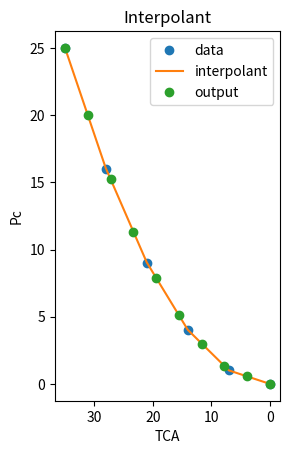

Python code for this plot:
import numpy as np
import matplotlib.pyplot as plt
from scipy.interpolate import interp1d

points = 10                                                         #how many points in total do we want from the interpolation
accuracy = 500                                                      #higher is better, like around 500 is good
'''
#test events
event = np.random.random((2,10)) 
#event = np.array([[0,1,4,9,16,25],[0,1,2,3,4,5]])

Pc = event[0,:]
TCA = 7 * event[1,:]

#print(Pc)  
#print(TCA)

interpolant = interp1d(TCA, Pc , kind='linear')
x = np.linspace(min(TCA),max(TCA),accuracy)
y = interpolant(x)

output_TCA = np.linspace(min(TCA),max(TCA), points)
output_Pc = interpolant(output_TCA)
#print(output_TCA, output_Pc)                                        #print output values

plt.plot(TCA, Pc, 'o', label = 'data')                              #original data points visualization
#plt.plot(x,y,'o', label= 'interpolant1')                            #individual data points visualization
plt.plot(x,y,'-', label= 'interpolant')                             #interpolant visualization
plt.plot(output_TCA, output_Pc, 'o', label= 'output')               #output visualization
plt.gca().invert_xaxis()
plt.legend()
plt.title('Interpolant')
plt.xlabel('TCA')
plt.ylabel('Pc')
#plt.show()

'''

events = {1 : np.random.random((2,10)), 2 : np.array([[0,1,4,9,16,25],[0,1,2,3,4,5]])}
#print(events)
#print(events[2])
for i in range(1,len(events)+1):
    event = events[i]  
    print(i)
    print(event)
    Pc = event[0,:]
    TCA = 7 * event[1,:]

    #print(Pc)  
    #print(TCA)

    interpolant = interp1d(TCA, Pc , kind='linear')
    x = np.linspace(min(TCA),max(TCA),accuracy)
    y = interpolant(x)

    output_TCA = np.linspace(min(TCA),max(TCA), points)
    output_Pc = interpolant(output_TCA)
    #print(output_TCA, output_Pc)

    
plt.subplot(121)    
plt.plot(TCA, Pc, 'o', label = 'data')                              #original data points visualization
#plt.plot(x,y,'o', label= 'interpolant1')                            #individual data points visualization
plt.plot(x,y,'-', label= 'interpolant')                             #interpolant visualization
plt.plot(output_TCA, output_Pc, 'o', label= 'output')               #output visualization
plt.gca().invert_xaxis()
plt.legend()
plt.title('Interpolant')
plt.xlabel('TCA')
plt.ylabel('Pc')
#plt.show()

